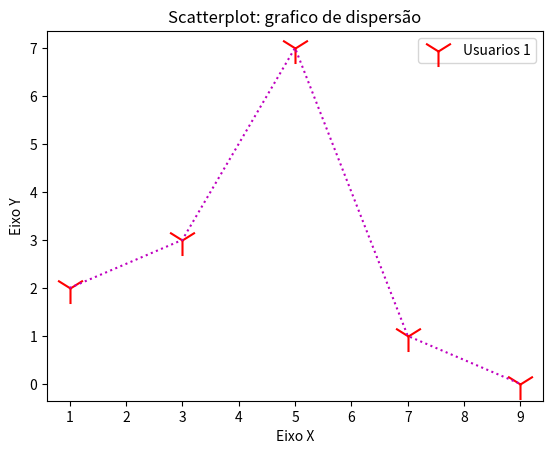

Reproduce this figure in Python.
import matplotlib.pyplot as plt

x1 = [1, 3, 5, 7, 9]
y1 = [2, 3, 7, 1, 0]

x2 = [2,4,6,8,10]
y2 = [5,1,3,7,4]

titulo = 'Scatterplot: grafico de dispersão'
eixox = 'Eixo X'
eixoY = 'Eixo Y'

plt.title(titulo)
plt.xlabel(eixox)
plt.ylabel(eixoY)



plt.plot(x1, y1, color='m', linestyle=':')
plt.scatter(x1, y1, label = 'Usuarios 1', color='r', marker='1', s=500)

plt.legend()
plt.show()

'''
cores: color=''
'b' azul blue
'g' verde green
'r' vermelho red
'c' azul fraco cyan
'm' rosa magenta
'y' amarelo yellow
'k' preto black
'w' banco white

macadores  marker='h'
'.' ponto
',' pixel
'o' ciculo
'v' triangulo para baixo
'^' triangulo para cima
'<' triangulo para esquerda
'>' triangulo para direita
'1' tri para baixo
'2' tri para cima
'3' tri para esquerda
'4' tri para direita
's' quadrado
'p' pentagono
'*' estrela
'h' hexagono 1
'H' hexagono 2
'+' mais
'x' xis 
'D' diamante
'd' thin diamante
'|' linha vertical 
'-' linha horizontal

Tipos de linha (linest='-')
'-' linha solida
'--' linha solida separada = dashed
'-.' linha solida e ponto
':' linha pontilhada

'''